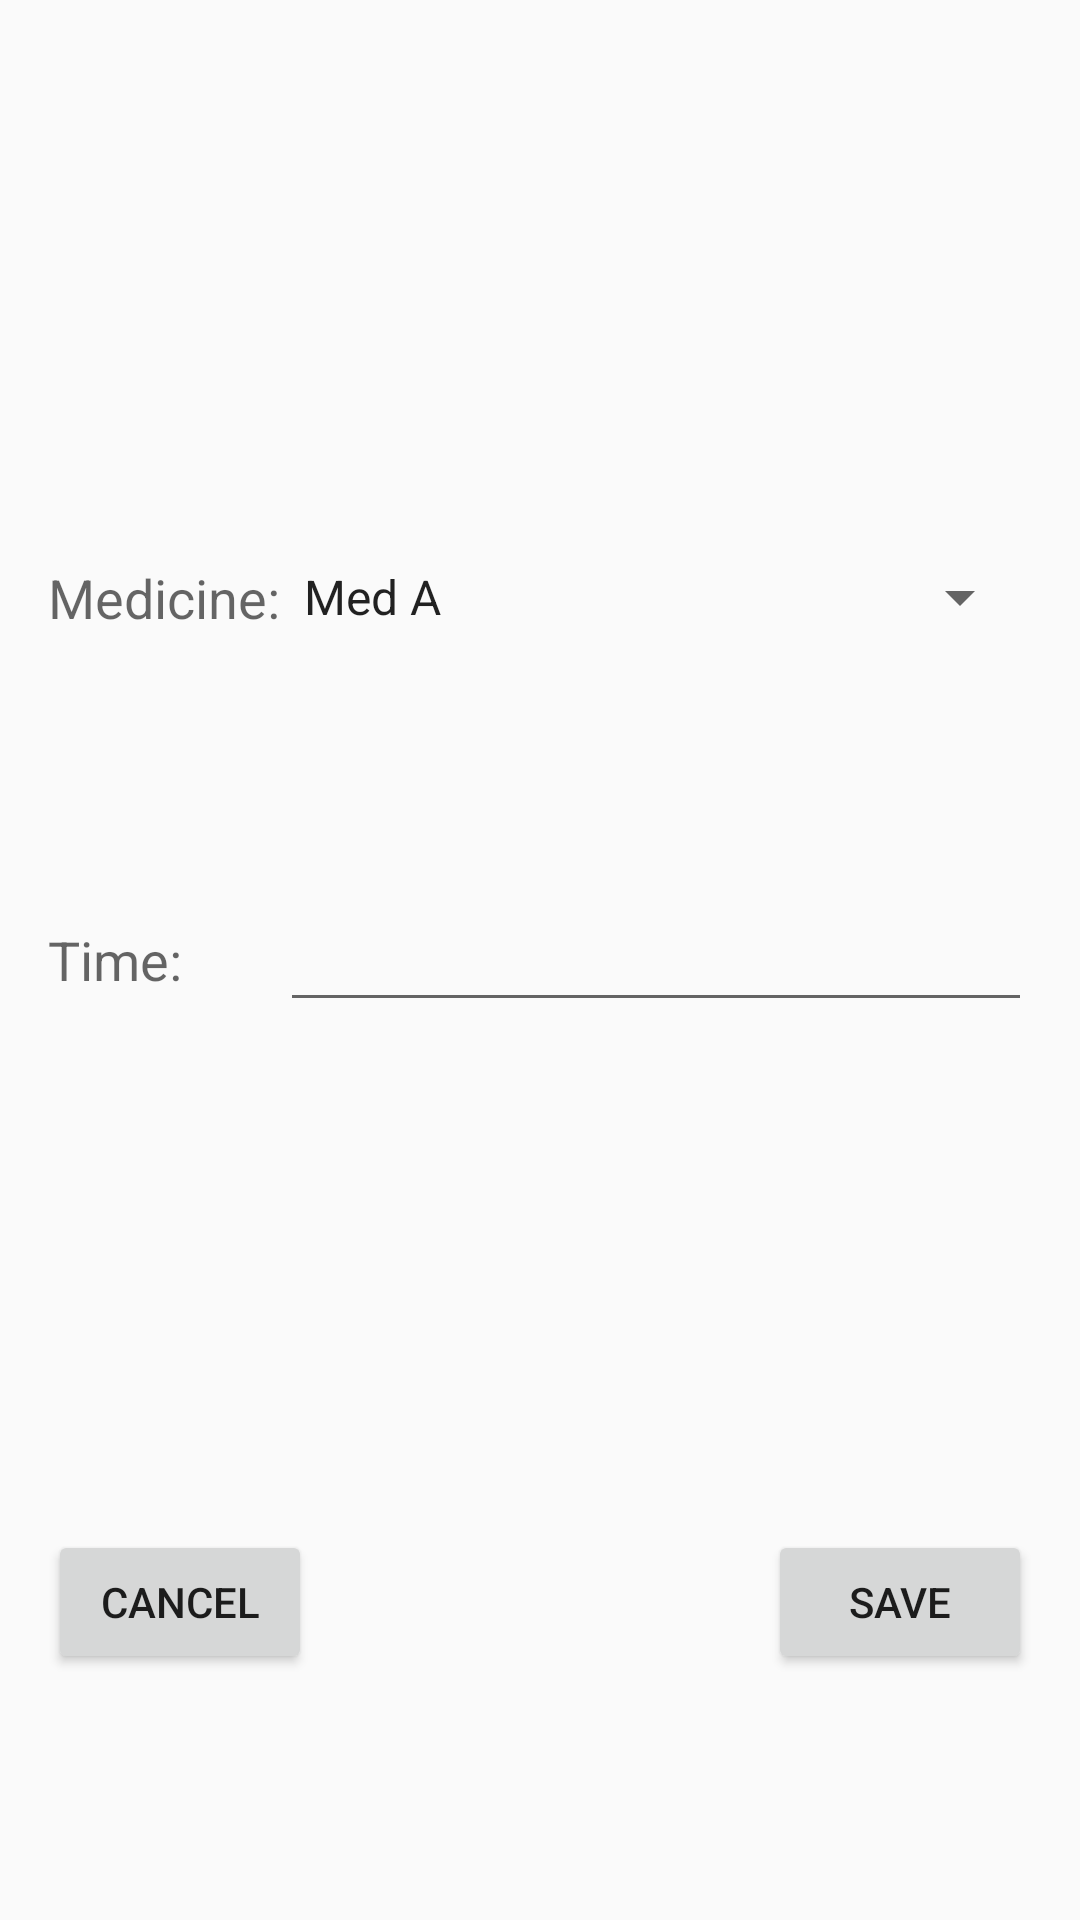

Write the Android layout XML for this screen, with the resource values it uses.
<!-- AndroidManifest.xml: application theme AppTheme -->
<!-- res/layout/content_add_medication.xml -->
<?xml version="1.0" encoding="utf-8"?>
<RelativeLayout xmlns:android="http://schemas.android.com/apk/res/android"
    xmlns:app="http://schemas.android.com/apk/res-auto"
    xmlns:tools="http://schemas.android.com/tools"
    android:layout_width="match_parent"
    android:layout_height="match_parent"
    android:paddingBottom="@dimen/activity_vertical_margin"
    android:paddingLeft="@dimen/activity_horizontal_margin"
    android:paddingRight="@dimen/activity_horizontal_margin"
    android:paddingTop="@dimen/activity_vertical_margin"
    app:layout_behavior="@string/appbar_scrolling_view_behavior"
    tools:context="khcy3lhe.seizuredetection.AddMedication"
    tools:showIn="@layout/activity_add_medication">

    <TextView
        android:layout_width="wrap_content"
        android:layout_height="wrap_content"
        android:textAppearance="?android:attr/textAppearanceMedium"
        android:text="Medicine:"
        android:id="@+id/addMedicine"
        android:layout_alignParentTop="true"
        android:layout_alignParentLeft="true"
        android:layout_alignParentStart="true"
        android:layout_marginTop="171dp" />

    <TextView
        android:layout_width="wrap_content"
        android:layout_height="wrap_content"
        android:textAppearance="?android:attr/textAppearanceMedium"
        android:text="Time:"
        android:id="@+id/addTime"
        android:layout_centerVertical="true"
        android:layout_alignParentLeft="true"
        android:layout_alignParentStart="true" />

    <Spinner
        android:layout_width="wrap_content"
        android:layout_height="wrap_content"
        android:id="@+id/medicationNameEdit"
        android:layout_alignTop="@+id/addMedicine"
        android:layout_toRightOf="@+id/addMedicine"
        android:layout_alignParentRight="true"
        android:layout_alignParentEnd="true"
        android:spinnerMode="dialog"
        android:entries="@array/medicationName"/>

    <EditText
        android:layout_width="wrap_content"
        android:layout_height="wrap_content"
        android:inputType="time"
        android:ems="10"
        android:id="@+id/medicationTimeEdit"
        android:layout_centerVertical="true"
        android:layout_alignRight="@+id/medicationNameEdit"
        android:layout_alignEnd="@+id/medicationNameEdit"
        android:layout_alignLeft="@+id/medicationNameEdit"
        android:layout_alignStart="@+id/medicationNameEdit"
        android:clickable="true"
        android:focusable="false"
        android:onClick="showDatePickerDialog"/>

    <Button
        android:layout_width="wrap_content"
        android:layout_height="wrap_content"
        android:text="@string/save"
        android:id="@+id/saveButton"
        android:layout_alignParentBottom="true"
        android:layout_alignRight="@+id/medicationTimeEdit"
        android:layout_alignEnd="@+id/medicationTimeEdit"
        android:layout_marginBottom="66dp"
        android:clickable="true"
        android:onClick="addData"/>

    <Button
        android:layout_width="wrap_content"
        android:layout_height="wrap_content"
        android:text="@string/cancel"
        android:id="@+id/cancelButton"
        android:layout_alignBottom="@+id/saveButton"
        android:layout_alignParentLeft="true"
        android:layout_alignParentStart="true"
        android:clickable="true"
        android:onClick="ManageMedicationAlert"/>
</RelativeLayout>
<!-- res/layout/activity_add_medication.xml (included above) -->
<?xml version="1.0" encoding="utf-8"?>
<android.support.design.widget.CoordinatorLayout xmlns:android="http://schemas.android.com/apk/res/android"
    xmlns:app="http://schemas.android.com/apk/res-auto"
    xmlns:tools="http://schemas.android.com/tools"
    android:layout_width="match_parent"
    android:layout_height="match_parent"
    android:fitsSystemWindows="true"
    tools:context="khcy3lhe.seizuredetection.AddMedication">

    <android.support.design.widget.AppBarLayout
        android:layout_width="match_parent"
        android:layout_height="wrap_content"
        android:theme="@style/AppTheme.AppBarOverlay">

        <android.support.v7.widget.Toolbar
            android:id="@+id/toolbar"
            android:layout_width="match_parent"
            android:layout_height="?attr/actionBarSize"
            android:background="?attr/colorPrimary"
            app:popupTheme="@style/AppTheme.PopupOverlay" />

    </android.support.design.widget.AppBarLayout>

    <include layout="@layout/content_add_medication" />

</android.support.design.widget.CoordinatorLayout>
<!-- resources referenced by this layout -->
<resources>
  <string-array name="medicationName">
          <item>Med A</item>
          <item>Med B</item>
          <item>Med C</item>
      </string-array>
  <dimen name="activity_horizontal_margin">16dp</dimen>
  <dimen name="activity_vertical_margin">16dp</dimen>
  <string name="cancel">Cancel</string>
  <string name="save">Save</string>
  <style name="AppTheme.AppBarOverlay" parent="ThemeOverlay.AppCompat.Dark.ActionBar" />
  <style name="AppTheme.PopupOverlay" parent="ThemeOverlay.AppCompat.Light" />
  <style name="AppTheme" parent="Theme.AppCompat.Light.DarkActionBar">
          
          <item name="colorPrimary">@color/colorPrimary</item>
          <item name="colorPrimaryDark">@color/colorPrimaryDark</item>
          <item name="colorAccent">@color/colorAccent</item>
      </style>
  <color name="colorPrimary">#3F51B5</color>
  <color name="colorPrimaryDark">#303F9F</color>
  <color name="colorAccent">#FF4081</color>
</resources>
